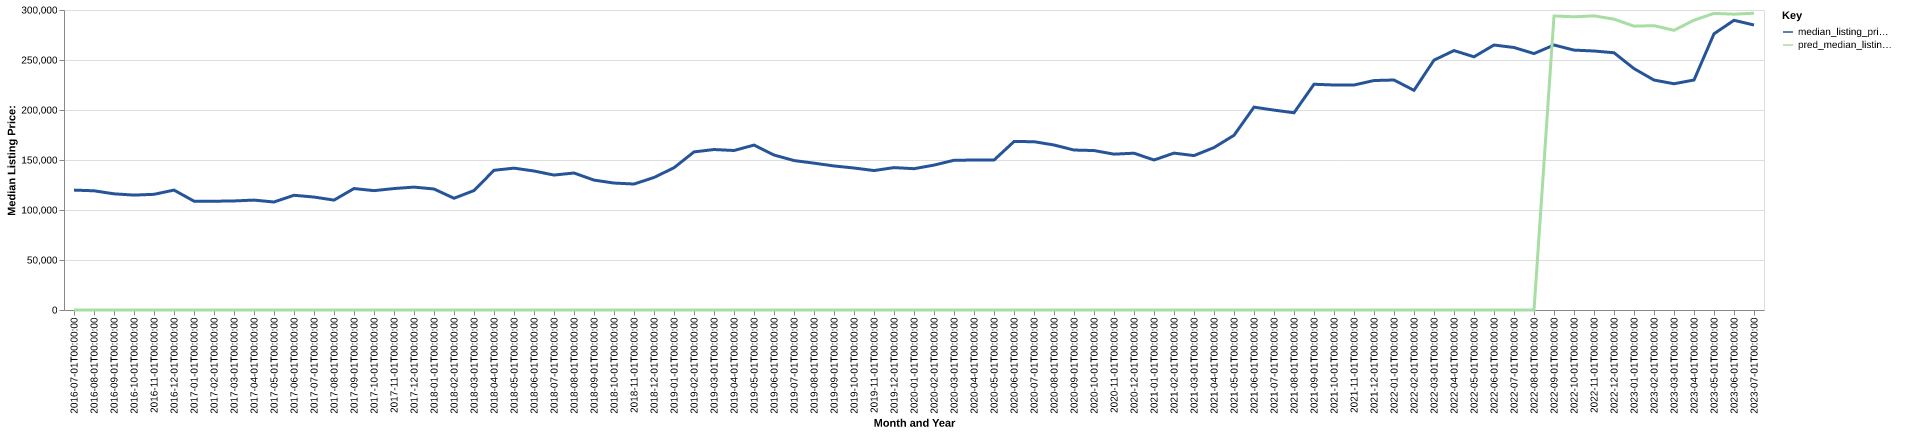

The table this chart was drawn from, first rows:
date, time_idx, median_listing_price, thirty_year_interest_rate_five, month, county_name, active_listing_count, median_days_on_market, pred_median_listing_price, month_year
2016-07-01, 0, 119900, 3.72, 7, Douglas, GA, 137.0, 75.0, 0, Jul-2016
2016-08-01, 1, 119200, 3.73, 8, Douglas, GA, 143.0, 71.0, 0, Aug-2016
2016-09-01, 2, 116175, 3.66, 9, Douglas, GA, 142.0, 83.0, 0, Sep-2016
2016-10-01, 3, 114900, 3.64, 10, Douglas, GA, 137.0, 95.0, 0, Oct-2016
2016-11-01, 4, 115675, 3.66, 11, Douglas, GA, 136.0, 102.0, 0, Nov-2016
2016-12-01, 5, 119900, 3.48, 12, Douglas, GA, 135.0, 124.0, 0, Dec-2016
2017-01-01, 6, 108850, 3.45, 1, Douglas, GA, 148.0, 85.0, 0, Jan-2017
2017-02-01, 7, 108763, 3.5, 2, Douglas, GA, 149.0, 84.0, 0, Feb-2017
2017-03-01, 8, 109063, 3.52, 3, Douglas, GA, 148.0, 88.0, 0, Mar-2017
2017-04-01, 9, 109900, 4.03, 4, Douglas, GA, 139.0, 96.0, 0, Apr-2017
2017-05-01, 10, 108000, 4.32, 5, Douglas, GA, 153.0, 94.0, 0, May-2017
2017-06-01, 11, 114725, 4.2, 6, Douglas, GA, 164.0, 97.0, 0, Jun-2017
2017-07-01, 12, 112950, 4.19, 7, Douglas, GA, 159.0, 100.0, 0, Jul-2017
2017-08-01, 13, 109900, 4.3, 8, Douglas, GA, 152.0, 107.0, 0, Aug-2017
2017-09-01, 14, 121450, 4.1, 9, Douglas, GA, 147.0, 123.0, 0, Sep-2017
2017-10-01, 15, 119350, 4.05, 10, Douglas, GA, 146.0, 132.0, 0, Oct-2017
2017-11-01, 16, 121450, 3.94, 11, Douglas, GA, 142.0, 144.0, 0, Nov-2017
2017-12-01, 17, 122900, 4.03, 12, Douglas, GA, 146.0, 137.0, 0, Dec-2017
2018-01-01, 18, 121000, 3.93, 1, Douglas, GA, 144.0, 117.0, 0, Jan-2018
2018-02-01, 19, 111750, 3.83, 2, Douglas, GA, 140.0, 119.0, 0, Feb-2018
2018-03-01, 20, 119450, 3.94, 3, Douglas, GA, 139.0, 98.0, 0, Mar-2018
2018-04-01, 21, 139706, 3.95, 4, Douglas, GA, 141.0, 91.0, 0, Apr-2018
2018-05-01, 22, 141875, 3.99, 5, Douglas, GA, 130.0, 98.0, 0, May-2018
2018-06-01, 23, 139000, 4.15, 6, Douglas, GA, 124.0, 88.0, 0, Jun-2018
2018-07-01, 24, 134950, 4.4, 7, Douglas, GA, 128.0, 88.0, 0, Jul-2018
2018-08-01, 25, 137000, 4.46, 8, Douglas, GA, 120.0, 86.0, 0, Aug-2018
2018-09-01, 26, 129900, 4.58, 9, Douglas, GA, 125.0, 88.0, 0, Sep-2018
2018-10-01, 27, 126950, 4.66, 10, Douglas, GA, 132.0, 73.0, 0, Oct-2018
2018-11-01, 28, 125975, 4.62, 11, Douglas, GA, 135.0, 79.0, 0, Nov-2018
2018-12-01, 29, 132500, 4.54, 12, Douglas, GA, 139.0, 82.0, 0, Dec-2018
2019-01-01, 30, 142250, 4.6, 1, Douglas, GA, 129.0, 103.0, 0, Jan-2019
2019-02-01, 31, 158100, 4.72, 2, Douglas, GA, 124.0, 119.0, 0, Feb-2019
2019-03-01, 32, 160471, 4.9, 3, Douglas, GA, 119.0, 107.0, 0, Mar-2019
2019-04-01, 33, 159500, 4.94, 4, Douglas, GA, 117.0, 91.0, 0, Apr-2019
2019-05-01, 34, 164900, 4.75, 5, Douglas, GA, 114.0, 84.0, 0, May-2019
2019-06-01, 35, 155000, 4.51, 6, Douglas, GA, 113.0, 75.0, 0, Jun-2019
2019-07-01, 36, 149450, 4.41, 7, Douglas, GA, 114.0, 75.0, 0, Jul-2019
2019-08-01, 37, 146839, 4.41, 8, Douglas, GA, 109.0, 88.0, 0, Aug-2019
2019-09-01, 38, 144047, 4.2, 9, Douglas, GA, 107.0, 99.0, 0, Sep-2019
2019-10-01, 39, 142000, 4.14, 10, Douglas, GA, 111.0, 108.0, 0, Oct-2019
2019-11-01, 40, 139450, 3.84, 11, Douglas, GA, 110.0, 98.0, 0, Nov-2019
2019-12-01, 41, 142400, 3.81, 12, Douglas, GA, 105.0, 93.0, 0, Dec-2019
2020-01-01, 42, 141312, 3.75, 1, Douglas, GA, 106.0, 94.0, 0, Jan-2020
2020-02-01, 43, 144900, 3.73, 2, Douglas, GA, 118.0, 78.0, 0, Feb-2020
2020-03-01, 44, 149725, 3.78, 3, Douglas, GA, 103.0, 68.0, 0, Mar-2020
2020-04-01, 45, 149975, 3.75, 4, Douglas, GA, 100.0, 89.0, 0, Apr-2020
2020-05-01, 46, 149900, 3.74, 5, Douglas, GA, 94.0, 110.0, 0, May-2020
2020-06-01, 47, 168450, 3.72, 6, Douglas, GA, 92.0, 110.0, 0, Jun-2020
2020-07-01, 48, 168325, 3.49, 7, Douglas, GA, 85.0, 88.0, 0, Jul-2020
2020-08-01, 49, 165000, 3.65, 8, Douglas, GA, 83.0, 99.0, 0, Aug-2020
2020-09-01, 50, 159975, 3.33, 9, Douglas, GA, 81.0, 89.0, 0, Sep-2020
2020-10-01, 51, 159450, 3.28, 10, Douglas, GA, 74.0, 94.0, 0, Oct-2020
2020-11-01, 52, 155850, 3.21, 11, Douglas, GA, 75.0, 85.0, 0, Nov-2020
2020-12-01, 53, 156800, 3.07, 12, Douglas, GA, 66.0, 88.0, 0, Dec-2020
2021-01-01, 54, 150000, 2.99, 1, Douglas, GA, 64.0, 73.0, 0, Jan-2021
2021-02-01, 55, 156900, 2.93, 2, Douglas, GA, 54.0, 58.0, 0, Feb-2021
2021-03-01, 56, 154400, 2.88, 3, Douglas, GA, 59.0, 60.0, 0, Mar-2021
2021-04-01, 57, 162450, 2.84, 4, Douglas, GA, 51.0, 50.0, 0, Apr-2021
2021-05-01, 58, 174700, 2.71, 5, Douglas, GA, 44.0, 37.0, 0, May-2021
2021-06-01, 59, 202850, 2.79, 6, Douglas, GA, 33.0, 40.0, 0, Jun-2021
... 25 more rows
